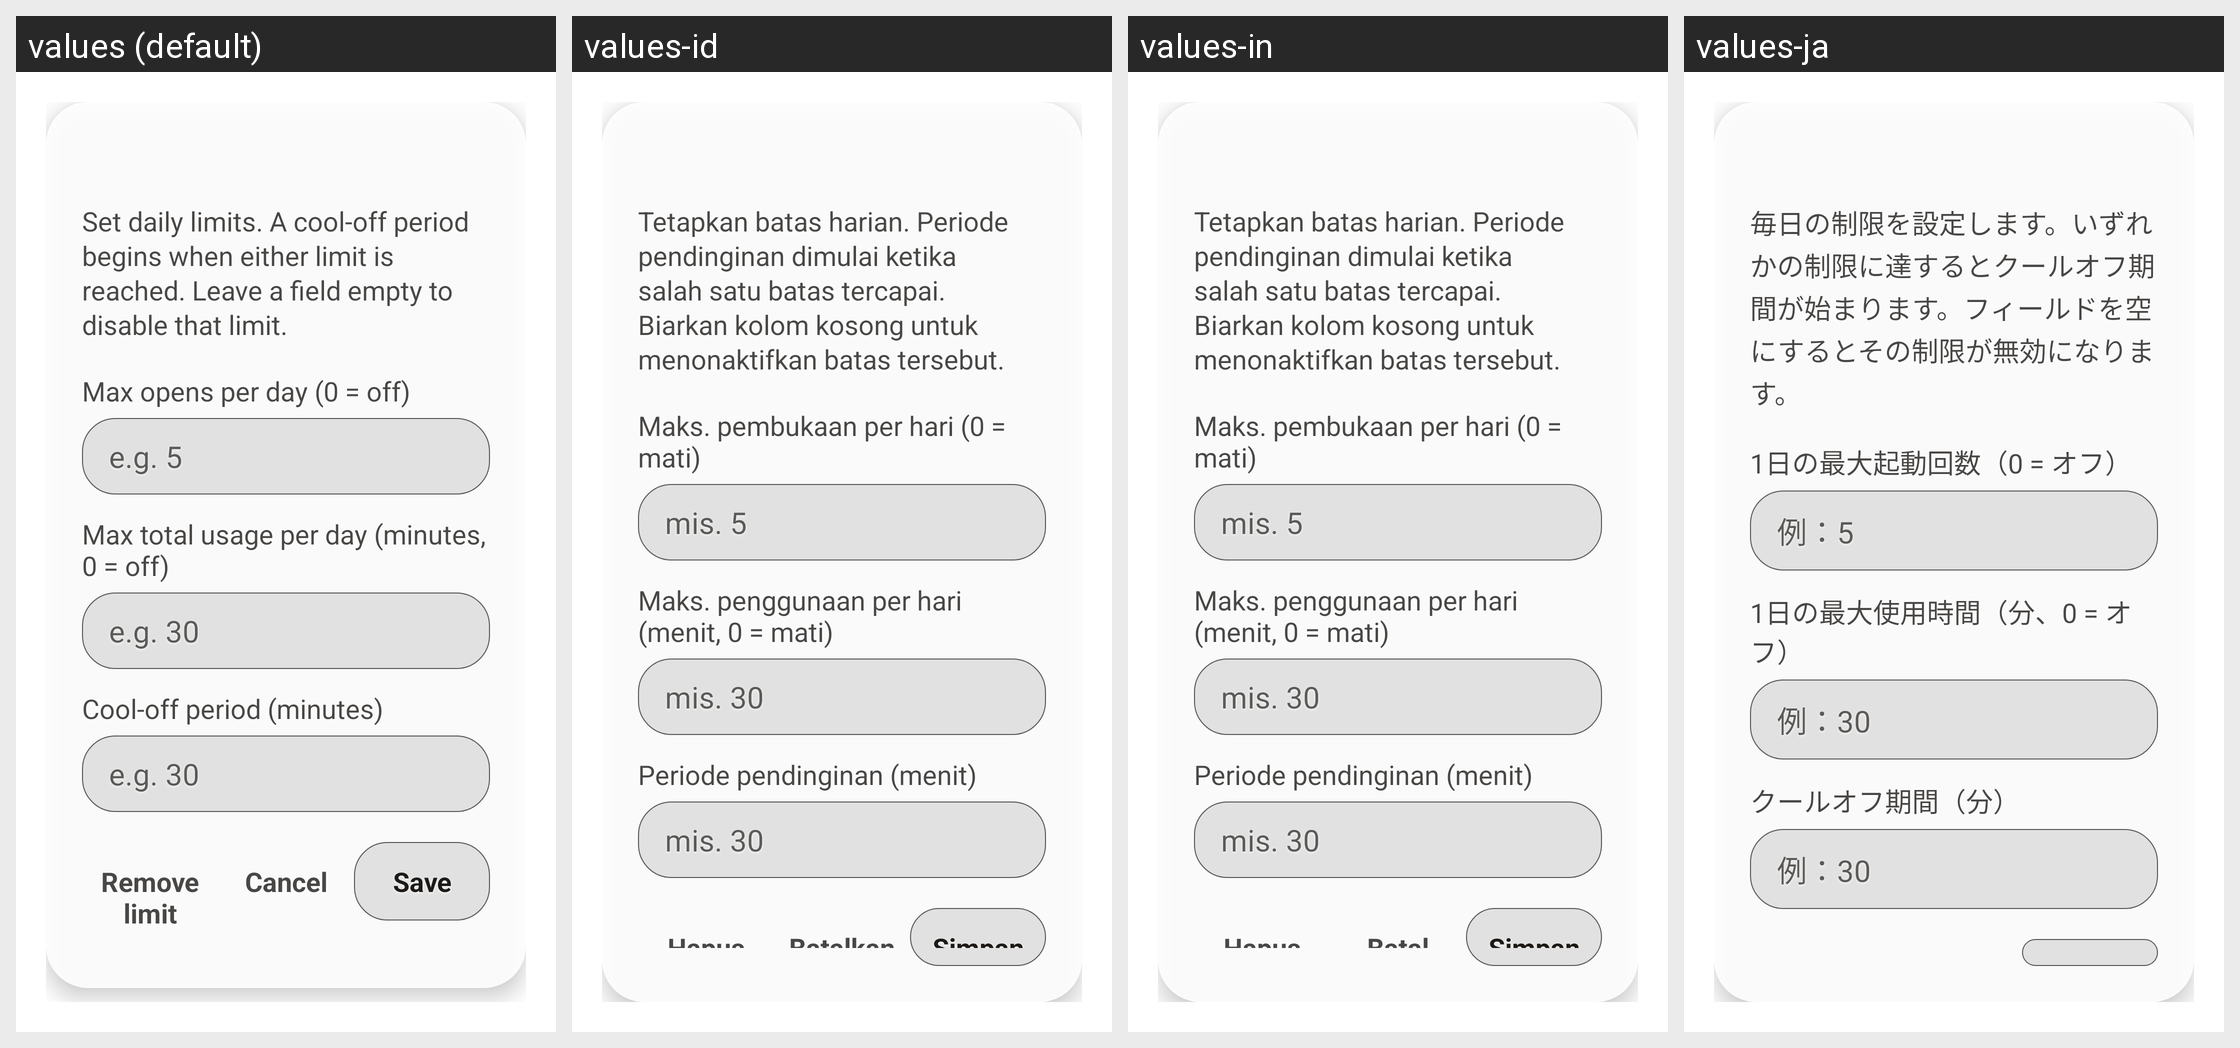

The same Android screen rendered under several of its app's locales, left to right. List the strings drawn on it with the default value and each locale's translation.
Android screen res/layout/dialog_cooldown_config.xml rendered under 4 locales, left to right: values (default), values-id, values-in, values-ja. Device: Nexus 5 (rendered at 1080×1920; each locale shown at half size, 540×960, under a caption strip naming it); theme AppTheme.
Other locales in the repository, not shown: values-ar, values-de, values-en, values-es, values-es-rES, values-es-rUS, values-fr, values-he, values-hi, values-hr, values-hu, values-it, values-ko, values-nl, values-pl, values-pt, values-pt-rBR, values-ru, values-ru-rRU, values-sv, values-tr, values-uk, values-zh.
Strings drawn on this screen, with the default value and each locale's value (text and hints the layout hard-codes, and strings that could not be matched under every locale, appear in the picture but are not listed):

cooldown_config_subtitle
  values: Set daily limits. A cool-off period begins when either limit is reached. Leave a field empty to disable that limit.
  values-id: Tetapkan batas harian. Periode pendinginan dimulai ketika salah satu batas tercapai. Biarkan kolom kosong untuk menonaktifkan batas tersebut.
  values-in: Tetapkan batas harian. Periode pendinginan dimulai ketika salah satu batas tercapai. Biarkan kolom kosong untuk menonaktifkan batas tersebut.
  values-ja: 毎日の制限を設定します。いずれかの制限に達するとクールオフ期間が始まります。フィールドを空にするとその制限が無効になります。

cooldown_config_opens_label
  values: Max opens per day (0 = off)
  values-id: Maks. pembukaan per hari (0 = mati)
  values-in: Maks. pembukaan per hari (0 = mati)
  values-ja: 1日の最大起動回数（0 = オフ）

cooldown_config_opens_hint
  values: e.g. 5
  values-id: mis. 5
  values-in: mis. 5
  values-ja: 例：5

cooldown_config_duration_label
  values: Max total usage per day (minutes, 0 = off)
  values-id: Maks. penggunaan per hari (menit, 0 = mati)
  values-in: Maks. penggunaan per hari (menit, 0 = mati)
  values-ja: 1日の最大使用時間（分、0 = オフ）

cooldown_config_duration_hint
  values: e.g. 30
  values-id: mis. 30
  values-in: mis. 30
  values-ja: 例：30

cooldown_config_cooloff_label
  values: Cool-off period (minutes)
  values-id: Periode pendinginan (menit)
  values-in: Periode pendinginan (menit)
  values-ja: クールオフ期間（分）

cooldown_config_cooloff_hint
  values: e.g. 30
  values-id: mis. 30
  values-in: mis. 30
  values-ja: 例：30
